Labelled photos from "dataset", an image-classification folder in UtrechtUniversity/insects. The possible labels are: ant, bee, bee apis, bee bombus, beetle, beetle coccinellidae, beetle oedemeridae, bug, bug graphosoma, fly, fly empididae, fly sarcophagidae, fly small, hfly episyr, hfly eristal, hfly eupeo, hfly myathr, hfly sphaero, hoverfly syrphus, lepi, background non-insect, bird non-insect, dirt non-insect, shadow non-insect, scorpionfly, wasp.

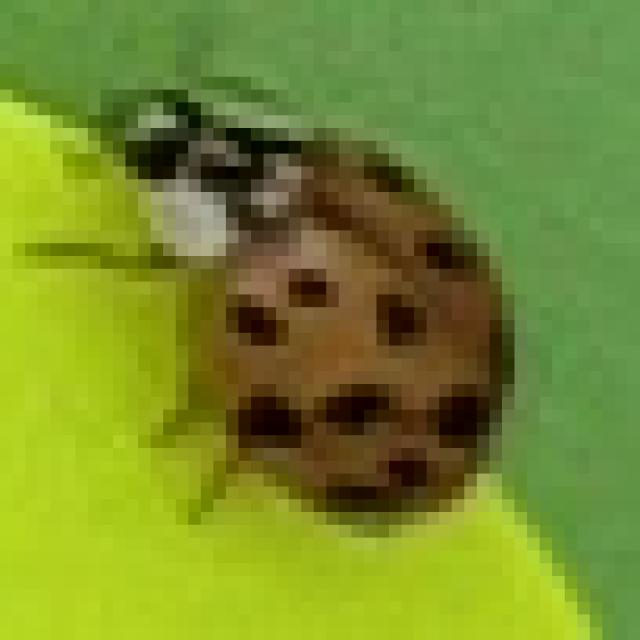
Label: beetle coccinellidae

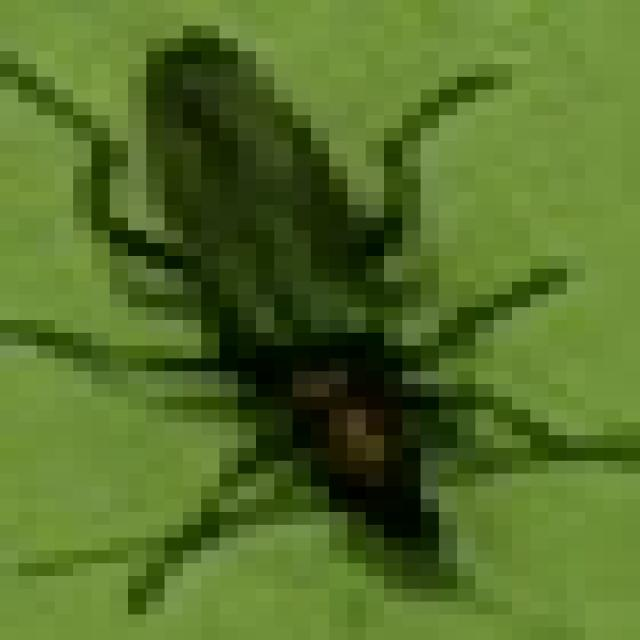
Label: beetle oedemeridae

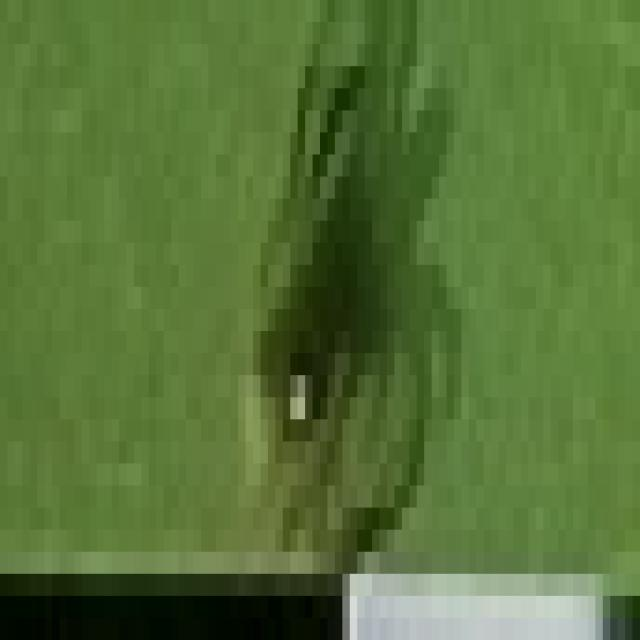
Label: dirt non-insect

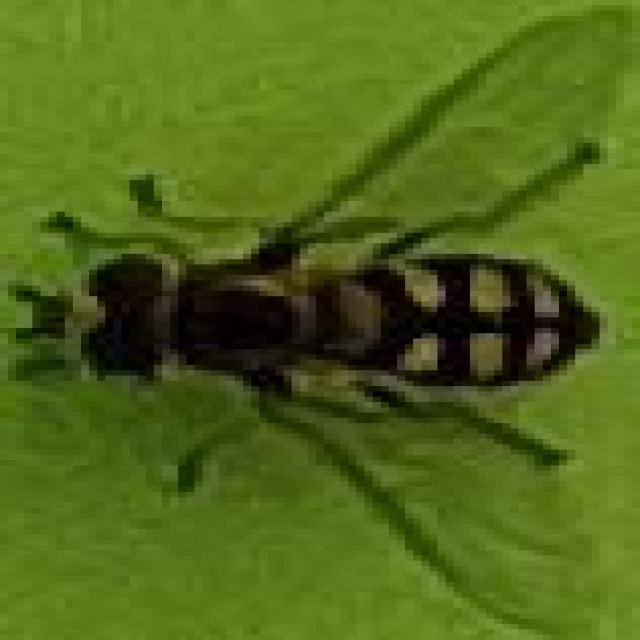
Label: hfly eupeo

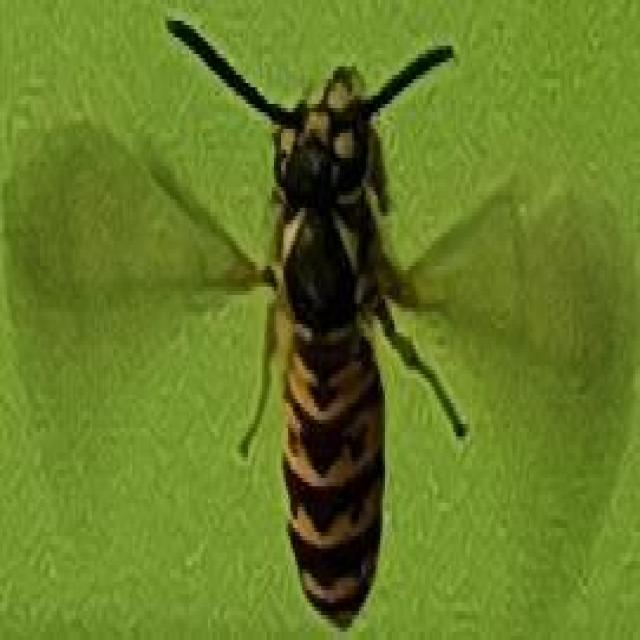
Label: wasp

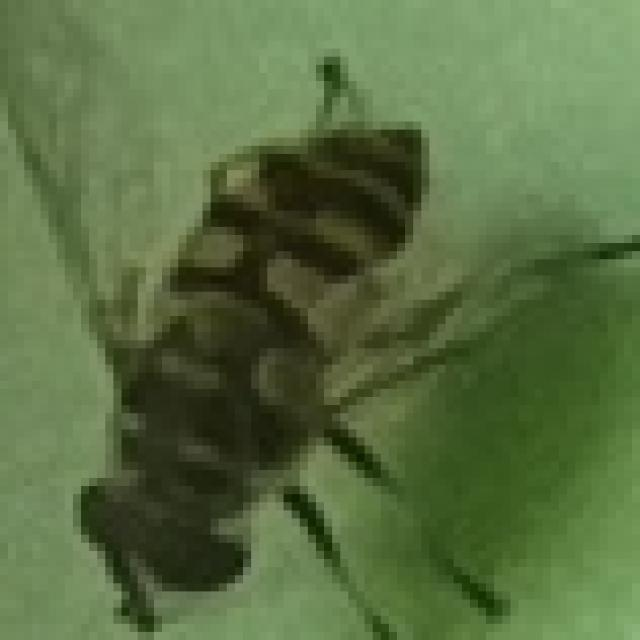
Label: hfly myathr
